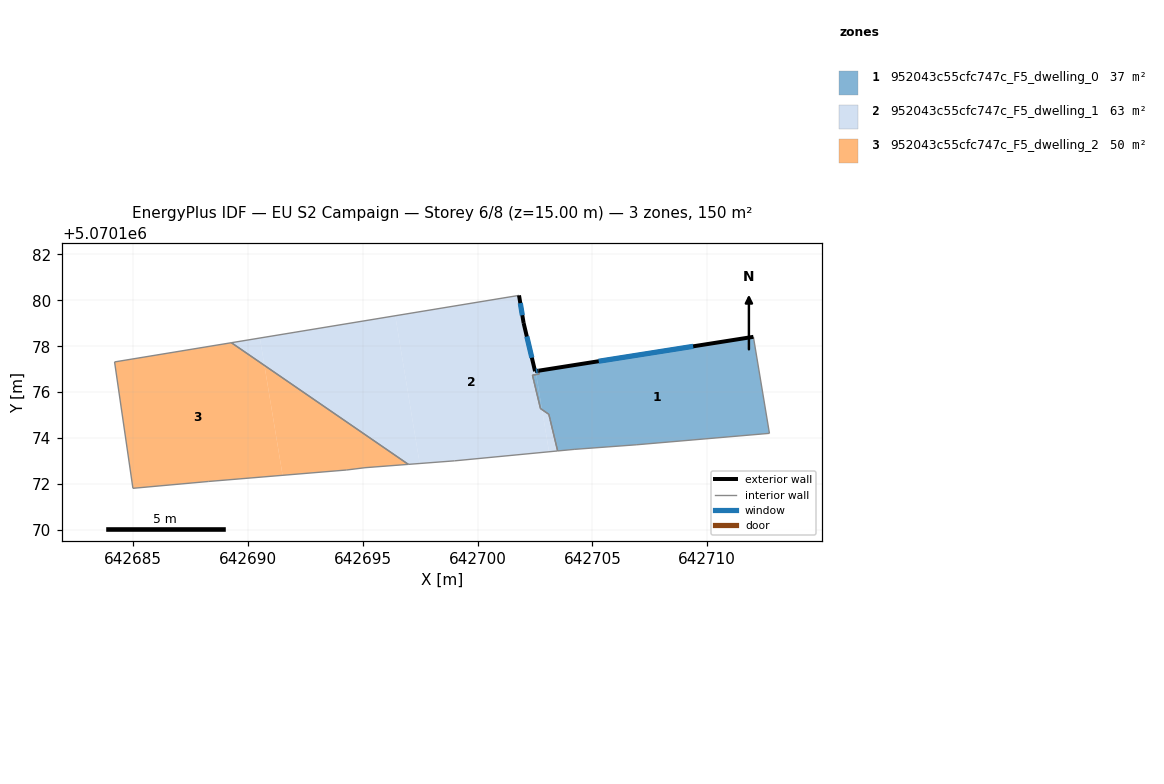
=== STOREY PLAN SPEC (per zone: floor XY polygon, exterior-wall plan segments, windows/doors) ===
zone 1: 952043c55cfc747c_F5_dwelling_0  (37.2 m²)
  floor: (642712.71, 5070174.21) (642712.01, 5070178.41) (642702.65, 5070176.93) (642702.68, 5070176.79) (642702.55, 5070176.77) (642702.80, 5070175.24) (642703.10, 5070175.03) (642703.48, 5070173.44) (642704.20, 5070173.51) (642706.90, 5070173.71)
  floor: (642702.80, 5070175.24) (642702.55, 5070176.77) (642702.39, 5070176.74) (642702.73, 5070175.29)
  exterior wall: (642702.65, 5070176.93) – (642712.01, 5070178.41)  [9.5 m]
    window: (642705.27, 5070177.35) – (642709.38, 5070177.99)  [5.5 m²]
  interior walls: 11
zone 2: 952043c55cfc747c_F5_dwelling_1  (63.0 m²)
  floor: (642703.11, 5070173.40) (642702.80, 5070175.24) (642702.73, 5070175.29) (642702.39, 5070176.74) (642702.55, 5070176.77) (642702.53, 5070176.91) (642702.50, 5070176.91) (642702.00, 5070179.01) (642701.80, 5070180.21) (642696.41, 5070179.33) (642697.47, 5070172.89) (642699.00, 5070173.01)
  floor: (642703.48, 5070173.44) (642703.17, 5070174.73) (642703.10, 5070175.03) (642702.80, 5070175.24) (642703.11, 5070173.40)
  floor: (642697.47, 5070172.89) (642696.41, 5070179.33) (642690.52, 5070178.36) (642690.71, 5070177.16) (642696.98, 5070172.85)
  floor: (642702.68, 5070176.79) (642702.65, 5070176.93) (642702.58, 5070176.92) (642702.53, 5070176.91) (642702.55, 5070176.77)
  floor: (642690.71, 5070177.16) (642690.52, 5070178.36) (642689.27, 5070178.15)
  exterior wall: (642701.80, 5070180.21) – (642702.00, 5070179.01)  [1.2 m]
    window: (642701.86, 5070179.88) – (642701.94, 5070179.35)  [0.7 m²]
  exterior wall: (642702.00, 5070179.01) – (642702.50, 5070176.91)  [2.2 m]
    window: (642702.14, 5070178.42) – (642702.36, 5070177.50)  [1.3 m²]
  exterior wall: (642702.50, 5070176.91) – (642702.65, 5070176.93)  [0.2 m]
    window: (642702.54, 5070176.92) – (642702.61, 5070176.93)  [0.1 m²]
  interior walls: 11
zone 3: 952043c55cfc747c_F5_dwelling_2  (50.1 m²)
  floor: (642696.98, 5070172.85) (642690.71, 5070177.16) (642691.50, 5070172.38) (642694.29, 5070172.61) (642695.09, 5070172.71)
  floor: (642691.50, 5070172.38) (642690.71, 5070177.16) (642689.27, 5070178.15) (642684.19, 5070177.32) (642684.98, 5070171.81) (642688.29, 5070172.11)
  interior walls: 7

=== DERIVED (storey summary) ===
Building: EU S2 Campaign
Storey: 6 of 8  (floor level z = 15.00 m)
Storey gross floor area: 150.2 m²
Zones on this storey: 3
  - 952043c55cfc747c_F5_dwelling_0: floor 37.2 m²; exterior wall 9.5 m (28.4 m²); 1 window(s) 5.5 m²; WWR 19.3%
  - 952043c55cfc747c_F5_dwelling_1: floor 63.0 m²; exterior wall 3.5 m (10.6 m²); 3 window(s) 2.0 m²; WWR 19.3%
  - 952043c55cfc747c_F5_dwelling_2: floor 50.1 m²
Zone adjacency (shared interzone walls):
  - 952043c55cfc747c_F5_dwelling_0 ↔ 952043c55cfc747c_F5_dwelling_1
  - 952043c55cfc747c_F5_dwelling_1 ↔ 952043c55cfc747c_F5_dwelling_2